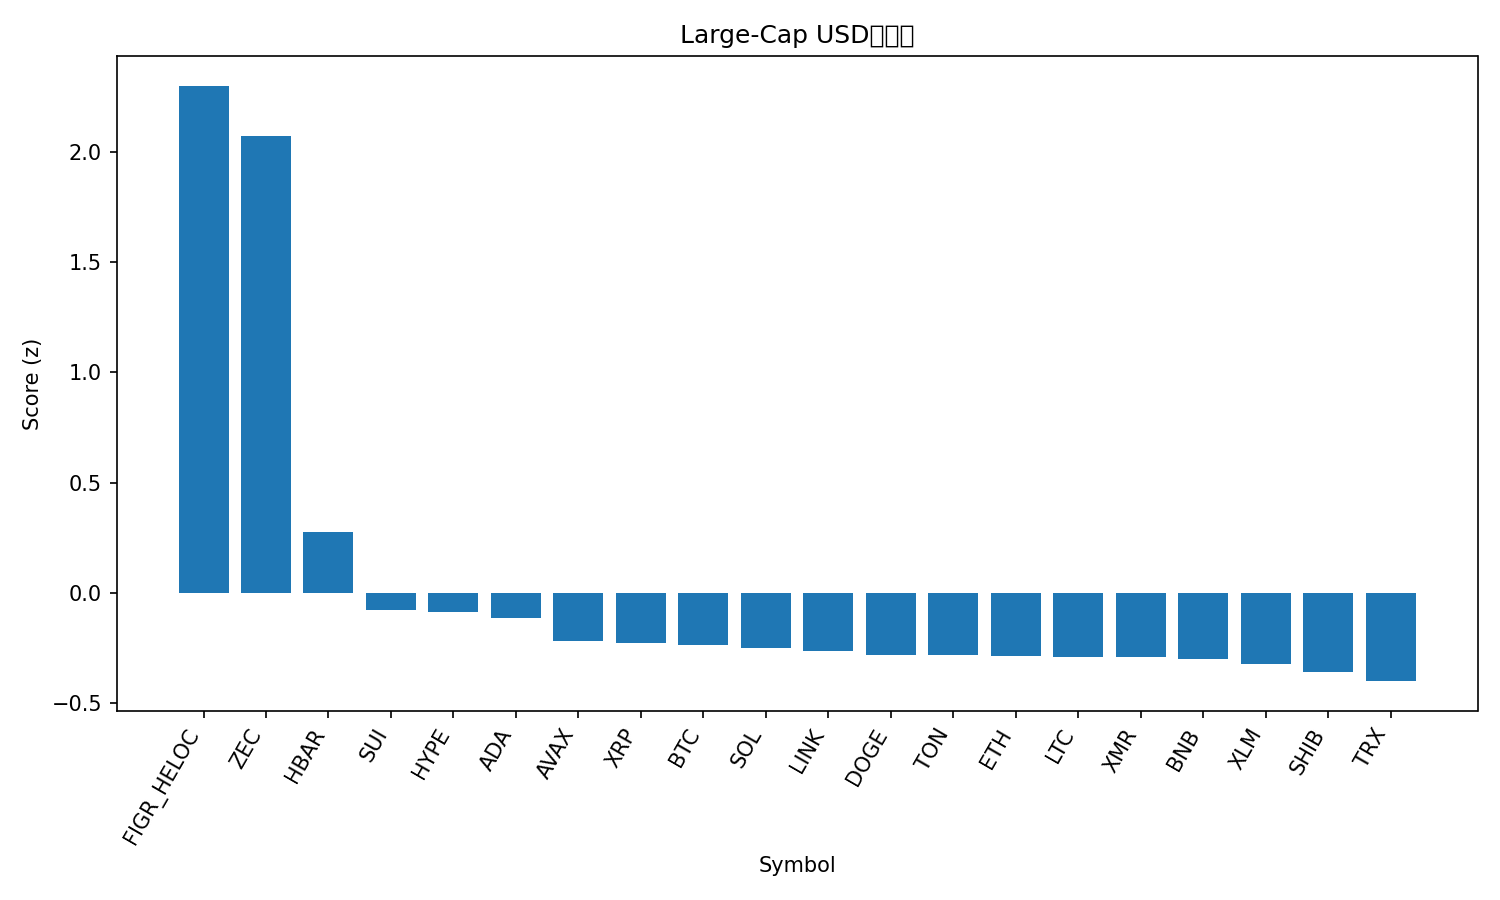

The file beside this chart, header and first rows:
rank, name, symbol, price, pct_1h, pct_24h, pct_7d, pct_1h_vs_btc, pct_24h_vs_btc, pct_7d_vs_btc, market_cap_rank, market_cap, volume_usd, score
1, Figure Heloc, FIGR_HELOC, 1.044, 0.0, 346.2, 107, -0.3199, 345.3, 107.9, 13, 13970691853, 175553693, 2.298
2, Zcash, ZEC, 430.3, 5.252, 17.61, 59.48, 4.932, 16.75, 60.4, 31, 7034935817, 1503825265, 2.071
3, Hedera, HBAR, 0.2019, 1.403, 4.855, 18.59, 1.083, 3.993, 19.51, 26, 8575322556, 426214724, 0.2765
4, Sui, SUI, 2.38, 0.9886, 1.949, -5.769, 0.6687, 1.087, -4.847, 25, 8626480545, 765668069, -0.07636
5, Hyperliquid, HYPE, 43.93, 0.6517, -1.913, 11.9, 0.3319, -2.775, 12.82, 17, 11897339891, 650615199, -0.08642
6, Cardano, ADA, 0.6122, 0.9301, 0.359, -6.9, 0.6103, -0.5029, -5.978, 11, 22397302612, 1011823283, -0.1146
7, Avalanche, AVAX, 18.41, 0.6071, 0.8104, -5.308, 0.2873, -0.05147, -4.387, 28, 7854133813, 432685678, -0.2196
8, XRP, XRP, 2.51, 0.4637, 2.016, -1.212, 0.1438, 1.154, -0.2901, 4, 151108199293, 3945119233, -0.2273
9, Bitcoin, BTC, 110084, 0.3199, 0.8619, -0.9218, 0.0, 0.0, 0.0, 1, 2196351896899, 52107457629, -0.2368
10, Solana, SOL, 187.1, 0.4571, 1.142, -3.433, 0.1373, 0.2806, -2.511, 6, 103380080045, 5171621088, -0.2489
11, Chainlink, LINK, 17.3, 0.4232, 2.231, -3.411, 0.1033, 1.37, -2.49, 16, 12057921797, 677485687, -0.2643
12, Dogecoin, DOGE, 0.1869, 0.4466, 1.388, -6.306, 0.1267, 0.5261, -5.385, 9, 28327308474, 1339011258, -0.2811
13, Toncoin, TON, 2.3, 0.09678, 6.578, 6.892, -0.2231, 5.716, 7.813, 35, 5806416903, 221295026, -0.2826
14, Ethereum, ETH, 3858, 0.2205, 0.8957, -1.932, -0.09932, 0.03386, -1.011, 2, 465732341165, 30365887368, -0.2873
15, Litecoin, LTC, 96.02, 0.294, 2.378, -0.4457, -0.02584, 1.517, 0.4761, 30, 7343539726, 510259104, -0.2886
16, Monero, XMR, 332.5, 0.2182, 3.664, 2.23, -0.1017, 2.803, 3.152, 33, 6140643636, 131692954, -0.2897
17, BNB, BNB, 1089, 0.3191, 0.3705, -2.091, -0.0007111, -0.4914, -1.169, 5, 150085511556, 3058742816, -0.2978
18, Stellar, XLM, 0.3045, 0.3304, 0.6213, -5.073, 0.01056, -0.2406, -4.151, 20, 9762292538, 187573447, -0.3207
19, Shiba Inu, SHIB, 1.005e-05, 0.1305, 2.388, -1.643, -0.1894, 1.526, -0.7216, 34, 5922167142, 140615209, -0.3583
20, TRON, TRX, 0.2957, 0.02202, 0.8034, -0.8481, -0.2978, -0.05845, 0.0737, 10, 27994962112, 523227726, -0.3999
21, Bitcoin Cash, BCH, 543.5, -0.1831, -1.79, 7.365, -0.5029, -2.652, 8.287, 18, 10836670442, 336562186, -0.427
